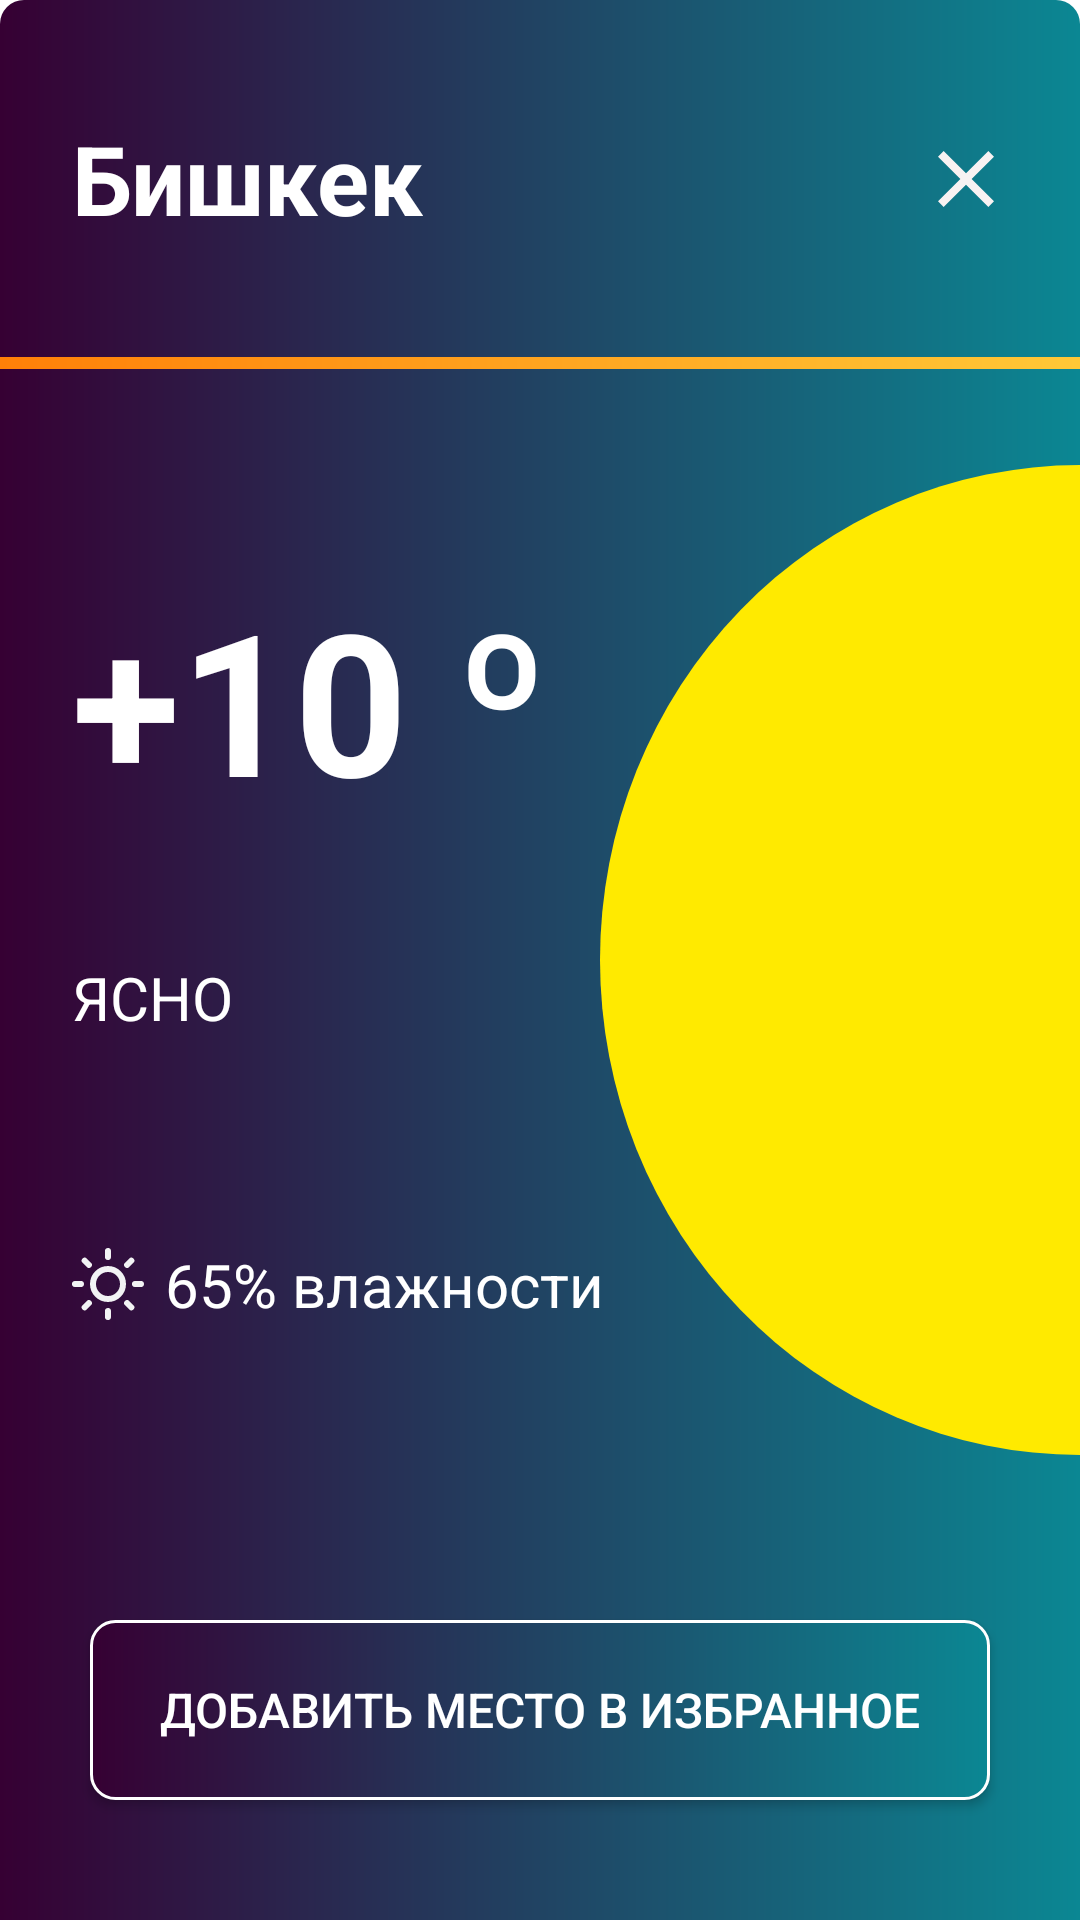

The Android layout XML behind this screen, and the referenced resources:
<!-- AndroidManifest.xml: application theme NoActionBar -->
<!-- res/layout/bottom_sheet_weather.xml -->
<?xml version="1.0" encoding="utf-8"?>
<androidx.constraintlayout.widget.ConstraintLayout xmlns:android="http://schemas.android.com/apk/res/android"
    xmlns:tools="http://schemas.android.com/tools"
    android:id="@+id/main_btn_sheet_weather"
    android:layout_width="match_parent"
    android:layout_height="match_parent"
    android:layout_gravity="center"
    xmlns:app="http://schemas.android.com/apk/res-auto"
    android:background="@drawable/bg_gradient"
    app:behavior_hideable="true"
    tools:context=".ui.weather_bottom.WeatherBottomSheet">

        <TextView
            android:id="@+id/tv_cityName"
            android:layout_width="wrap_content"
            android:layout_height="wrap_content"
            android:text="Бишкек"
            android:textSize="32dp"
            android:textStyle="bold"
            android:layout_marginStart="24dp"
            android:layout_marginTop="38dp"
            app:layout_constraintTop_toTopOf="parent"
            app:layout_constraintStart_toStartOf="parent"
            android:textColor="@color/colorWhite"/>

        <ImageView
            android:id="@+id/img_close"
            android:clickable="true"
            android:focusable="true"
            android:layout_width="wrap_content"
            android:layout_height="wrap_content"
            app:layout_constraintEnd_toEndOf="parent"
            android:layout_marginEnd="22dp"
            android:src="@drawable/ic_clear"
            app:layout_constraintTop_toTopOf="@id/tv_cityName"
            app:layout_constraintBottom_toBottomOf="@id/tv_cityName"/>

        <LinearLayout
            android:id="@+id/linear"
            android:layout_width="match_parent"
            android:layout_height="4dp"
            android:layout_marginTop="38dp"
            android:background="@drawable/bg_gradient_linear"
            app:layout_constraintTop_toBottomOf="@id/tv_cityName"
            app:layout_constraintEnd_toEndOf="parent"
            app:layout_constraintStart_toStartOf="parent"
            android:orientation="vertical">
        </LinearLayout>

        <TextView
            android:id="@+id/tv_temp"
            android:layout_width="wrap_content"
            android:layout_height="wrap_content"
            android:text="+10 º"
            android:textSize="66dp"
            android:textStyle="bold"
            android:textColor="@color/colorWhite"
            android:layout_marginTop="70dp"
            android:layout_marginStart="24dp"
            app:layout_constraintStart_toStartOf="parent"
            app:layout_constraintTop_toTopOf="@id/linear"/>

        <TextView
            android:id="@+id/tv_yasno"
            android:layout_width="wrap_content"
            android:layout_height="wrap_content"
            android:text="ЯСНО"
            android:textSize="20dp"
            android:textColor="@color/colorWhite"
            android:layout_marginTop="130dp"
            android:layout_marginStart="24dp"
            app:layout_constraintStart_toStartOf="parent"
            app:layout_constraintTop_toTopOf="@id/tv_temp"/>

        <ImageView
            android:id="@+id/img_sun"
            android:layout_width="wrap_content"
            android:layout_height="wrap_content"
            android:src="@drawable/ic_sun_png"
            android:layout_marginStart="24dp"
            android:layout_marginTop="70dp"
            app:layout_constraintStart_toStartOf="parent"
            app:layout_constraintTop_toBottomOf="@id/tv_yasno"/>

        <TextView
            android:id="@+id/tv_humidity"
            android:layout_width="wrap_content"
            android:layout_height="wrap_content"
            android:text="65% влажности"
            android:textColor="@color/colorWhite"
            android:textSize="20dp"
            android:layout_marginStart="55dp"
            app:layout_constraintStart_toStartOf="parent"
            app:layout_constraintBottom_toBottomOf="@id/img_sun"
            app:layout_constraintTop_toTopOf="@id/img_sun" />

        <ImageView
            android:id="@+id/img_halfSun"
            android:layout_width="wrap_content"
            android:layout_height="wrap_content"
            app:layout_constraintEnd_toEndOf="parent"
            android:src="@drawable/ic_ellipse_1"
            app:layout_constraintTop_toTopOf="parent"
            app:layout_constraintBottom_toBottomOf="parent"/>

        <Button
            android:id="@+id/btn_favs"
            android:background="@drawable/rounded_btn"
            android:layout_width="300dp"
            android:layout_height="60dp"
            android:text="  Добавить место в избранное  "
            android:textColor="@color/colorWhite"
            android:textSize="16dp"
            android:layout_marginBottom="40dp"
            app:layout_constraintEnd_toEndOf="parent"
            app:layout_constraintStart_toStartOf="parent"
            app:layout_constraintBottom_toBottomOf="parent"/>

</androidx.constraintlayout.widget.ConstraintLayout>
<!-- resources referenced by this layout -->
<resources>
  <color name="colorWhite">#ffffff</color>
  <!-- drawable bg_gradient (drawable) -->
  <shape
      xmlns:android="http://schemas.android.com/apk/res/android"
      android:shape="rectangle">
      <gradient
          android:startColor="#360033"
          android:endColor="#0B8793"
          android:angle="0" />
      <corners
          android:topLeftRadius="8dp"
          android:topRightRadius="8dp" />
  </shape>
  <!-- drawable bg_gradient_linear (drawable) -->
  <shape
      xmlns:android="http://schemas.android.com/apk/res/android"
      android:shape="rectangle">
      <gradient
          android:startColor="#FF8008"
          android:endColor="#FFC837"
          android:angle="0" />
  </shape>
  <!-- drawable ic_clear (drawable) -->
  <vector xmlns:android="http://schemas.android.com/apk/res/android"
          android:width="32dp"
          android:height="32dp"
          android:viewportWidth="24.0"
          android:viewportHeight="24.0">
      <path
          android:fillColor="#F8F2F2"
          android:pathData="M19,6.41L17.59,5 12,10.59 6.41,5 5,6.41 10.59,12 5,17.59 6.41,19 12,13.41 17.59,19 19,17.59 13.41,12z"/>
  </vector>
  <!-- drawable ic_ellipse_1 (drawable) -->
  <vector xmlns:android="http://schemas.android.com/apk/res/android"
      android:width="160dp"
      android:height="330dp"
      android:viewportWidth="139"
      android:viewportHeight="278">
    <path
        android:pathData="M139,139m-139,0a139,139 0,1 1,278 0a139,139 0,1 1,-278 0"
        android:fillColor="#FFEA00"/>
  </vector>
  <!-- drawable ic_sun_png: vector/xml drawable (drawable, 2335 chars, omitted) -->
  <!-- drawable rounded_btn (drawable) -->
  <?xml version="1.0" encoding="utf-8"?>
  <shape xmlns:android="http://schemas.android.com/apk/res/android">
      <solid android:color="@color/colorWhite"/>
      <corners android:radius="8dp"/>
      <gradient android:startColor="#360033"
          android:endColor="#0B8793"/>
      <stroke android:width="1dp"
          android:color="@color/colorWhite"/>
  
  </shape>
  <style name="NoActionBar" parent="Base.Theme.AppCompat.Light.DarkActionBar">
          <item name="android:windowBackground">@color/colorWhite</item>
          <item name="windowActionBar">false</item>
          <item name="windowNoTitle">true</item>
          <item name="android:navigationBarColor">@color/colorWhite</item>
          <item name="android:statusBarColor">@color/colorWhite</item>
          <item name="android:windowLightStatusBar">true</item>
      </style>
</resources>
